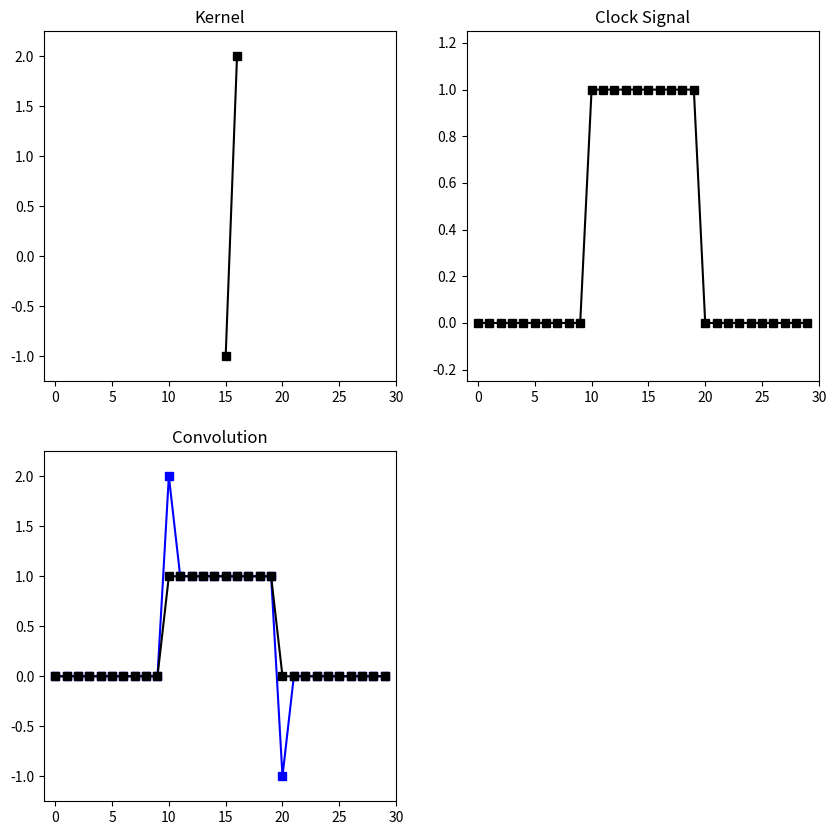

Recreate this plot in Python.
import numpy as np
import matplotlib.pyplot as plt

plt.figure(figsize=(10, 10))

# kernel
plt.subplot(2, 2, 1)
kernel = np.array([-1,2])
x=np.array([15,16])

plt.axis([-1,30,-1.25,2.25])

plt.plot(x, kernel, 'ks-',)
plt.title('Kernel')

# clock signal
plt.subplot(2, 2, 2)
x2=np.arange(30)
y2=np.zeros(30)
y2[10:20]=1
plt.axis([-1,30,-0.25,1.25])
plt.plot(x2, y2, 'ks-')
plt.title('Clock Signal')

# convolution
plt.subplot(2, 2, 3)
length = len(x2)
y3 = np.zeros(length)
for i in range(1,length-1):
    y3[i] = np.dot(kernel, y2[i-1:i+1])
plt.axis([-1,30,-1.25,2.25])
plt.plot(x2, y3, 'bs-')
plt.plot(x2, y2, 'ks-')
plt.title('Convolution')

plt.show()